Run: headless pygame with SDL's dummy video driver; simulated clock (each Clock.tick advances the game by its frame time, no real sleeping); random seed 0; keys injected as events and as key.get_pressed() state; no mouse input.
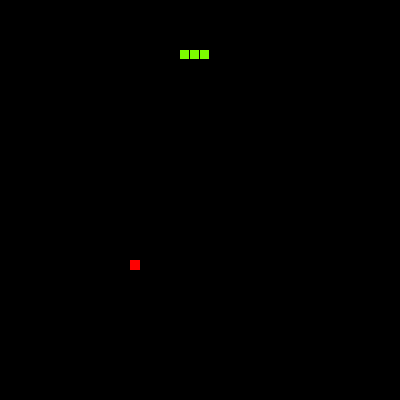
Frame 1 of 4 · flips 1–60 · no input
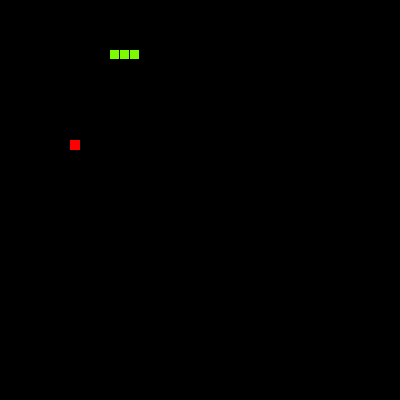
Frame 2 of 4 · flips 61–180 · tapped SPACE, RETURN · held RIGHT (→), D
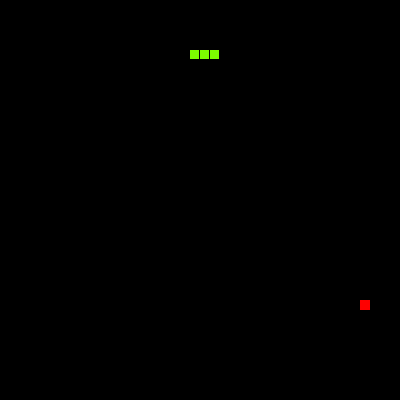
Frame 3 of 4 · flips 181–300 · held DOWN (↓), S
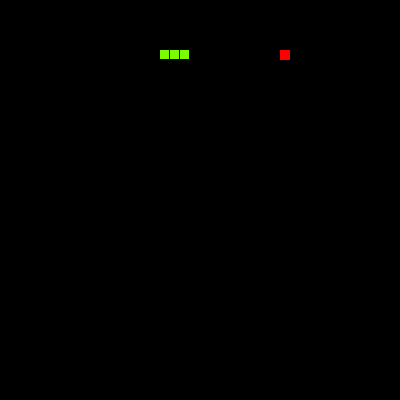
Frame 4 of 4 · flips 301–420 · held LEFT (←), A, UP (↑), W

The pygame program that drew these frames:

import pygame, sys          #
from pygame.locals import * # Bibliotecas utilizadas
import random               # 


WINDOW = (400,400) # Tamanho da janela 
pixel = 10 


def collision(pos1,pos2): # Função de colição de objetos 
    return pos1 == pos2   #


def limition(pos):                                        #
    if 0 <=pos[0] < WINDOW[0] and 0 <= pos[1] < WINDOW[1]:#
        return False                                      # Limite da borda do jogo 
    else:                                                 #
        return True                                       #
    
    
def sort_apple():                                      #
    x = random.randint(0,WINDOW[0])                    # Sortiar onde a maça vai aparecer 
    y = random.randint(0,WINDOW[1])                    # 
    return (x // pixel * pixel, y // pixel * pixel)    #
        

pygame.init()                            #
screen = pygame.display.set_mode(WINDOW) # Janela principal
pygame.display.set_caption('Snake')      #


SNAK_pos = [(250,50),(260,50),(270,50)]   # A posição de onde a snake aparece 
SNAK_surface = pygame.Surface((9.5,9.5))  # A surperficie 
SNAK_surface.fill((124,252,0))              # A cor da snake
SNAK_direction = K_LEFT                   # Pra onde a snake vai no inicio do jogo

apple_surface = pygame.Surface((pixel,pixel))   # A surperficie 
apple_surface.fill((255,0,0))                   # A cor 
apple_pos = sort_apple()                        # coloca a apple em um local aleatorio

def restart_game():                         #
    global SNAK_pos                         #
    global apple_pos                        # 
    global SNAK_direction                   # restart jogo 
    SNAK_pos = [(250,50),(260,50),(270,50)] # 
    SNAK_direction = K_LEFT                 #
    apple_pos = sort_apple()                #


while True: #principal loop
    pygame.time.Clock().tick(15)
    screen.fill((0,0,0))
    for event in pygame.event.get():
        if event.type==QUIT:
            pygame.quit()
            sys.exit()
            
        
        elif event.type == KEYDOWN:                      #
            if event.key in [K_UP,K_DOWN,K_LEFT,K_RIGHT]:# criar os  botões
                SNAK_direction = event.key               # 
                
    screen.blit(apple_surface, apple_pos)
    
    if collision(apple_pos,SNAK_pos[0]):
        SNAK_pos.append((pixel,pixel))  
        apple_pos = sort_apple()         
    
    for pos in SNAK_pos:
        screen.blit(SNAK_surface,pos)
            
    for i in range(len(SNAK_pos) -1,0,-1):
        if collision(SNAK_pos[0],SNAK_pos[i]):
            restart_game()
        SNAK_pos[i] = SNAK_pos[i-1]
        
    if limition(SNAK_pos[0]):
        restart_game()
        
    if SNAK_direction == K_UP:
        SNAK_pos[0] = (SNAK_pos[0][0],SNAK_pos[0][1] - pixel )
        
    elif SNAK_direction == K_DOWN:
        SNAK_pos[0] = (SNAK_pos[0][0],SNAK_pos[0][1] + pixel )
        
    elif SNAK_direction == K_LEFT:
        SNAK_pos[0] = (SNAK_pos[0][0] - pixel ,SNAK_pos[0][1])
    
    elif SNAK_direction == K_RIGHT:
        SNAK_pos[0] = (SNAK_pos[0][0] + pixel ,SNAK_pos[0][1])
    
        
    pygame.display.update()
        
    
    
